Dataset: trunk (GitHub, krishnaarjun/ropesi). Classes: garb, hands, paper, rock, scissors.

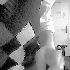
Label: garb

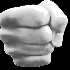
Label: hands

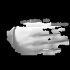
Label: paper

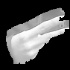
Label: scissors

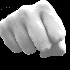
Label: rock

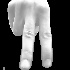
Label: hands
